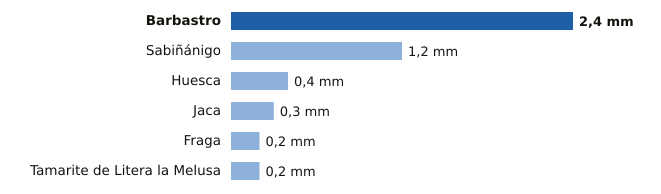

The table this chart was drawn from, first rows:
estacion, provincia, mm
Barbastro, Huesca, 2.4
Sabiñánigo, Huesca, 1.2
Huesca, Huesca, 0.4
Jaca, Huesca, 0.3
Fraga, Huesca, 0.2
Tamarite de Litera la Melusa, Huesca, 0.2
